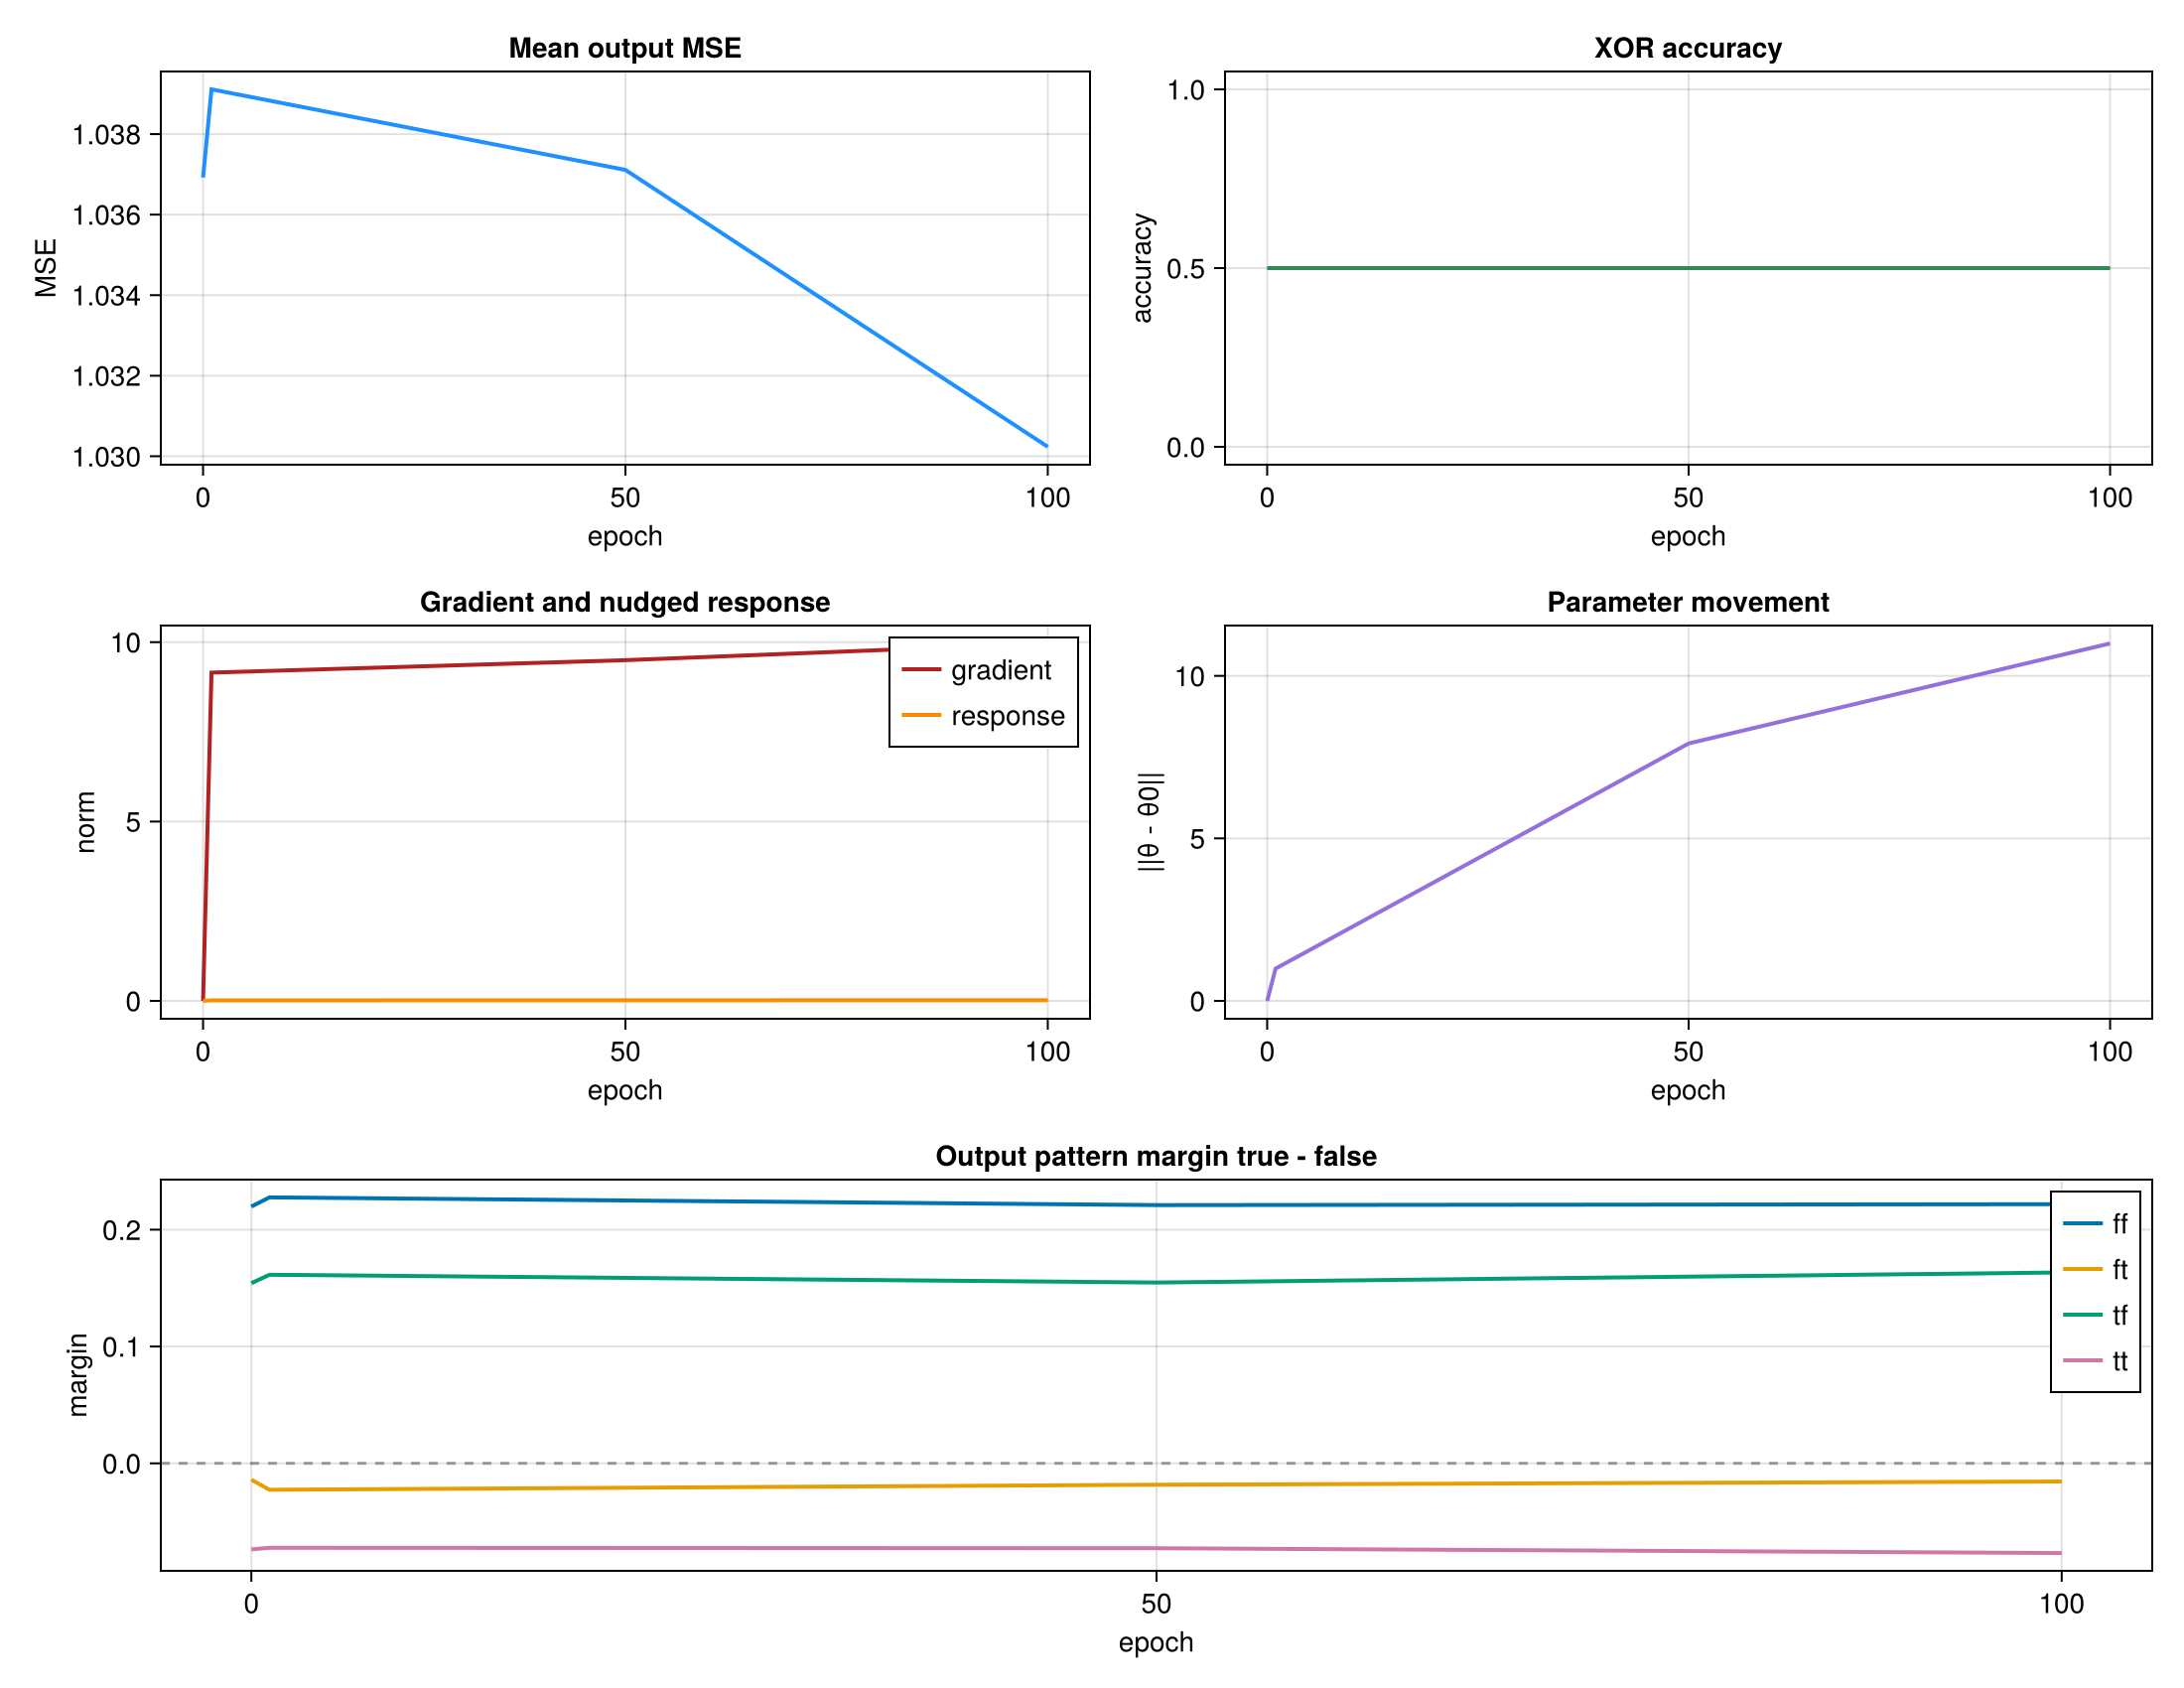

The data file committed next to this chart (first rows):
epoch, mse, accuracy, grad_norm, response_norm, param_delta, ff_margin, ff_std, ft_margin, ft_std, tf_margin, tf_std, tt_margin, tt_std
0, 1.037, 0.5, 0.0, 0.0, 0.0, 0.2198, 0.547, -0.014, 0.6204, 0.1542, 0.556, -0.07366, 0.5831
1, 1.039, 0.5, 9.152, 0.01466, 0.9939, 0.2276, 0.5464, -0.02262, 0.6195, 0.1614, 0.5564, -0.0723, 0.5818
50, 1.037, 0.5, 9.499, 0.01703, 7.921, 0.2211, 0.5463, -0.01831, 0.6186, 0.1548, 0.5568, -0.07267, 0.5822
100, 1.03, 0.5, 9.966, 0.01839, 11, 0.2218, 0.5477, -0.01553, 0.6173, 0.1634, 0.5573, -0.0768, 0.5846
